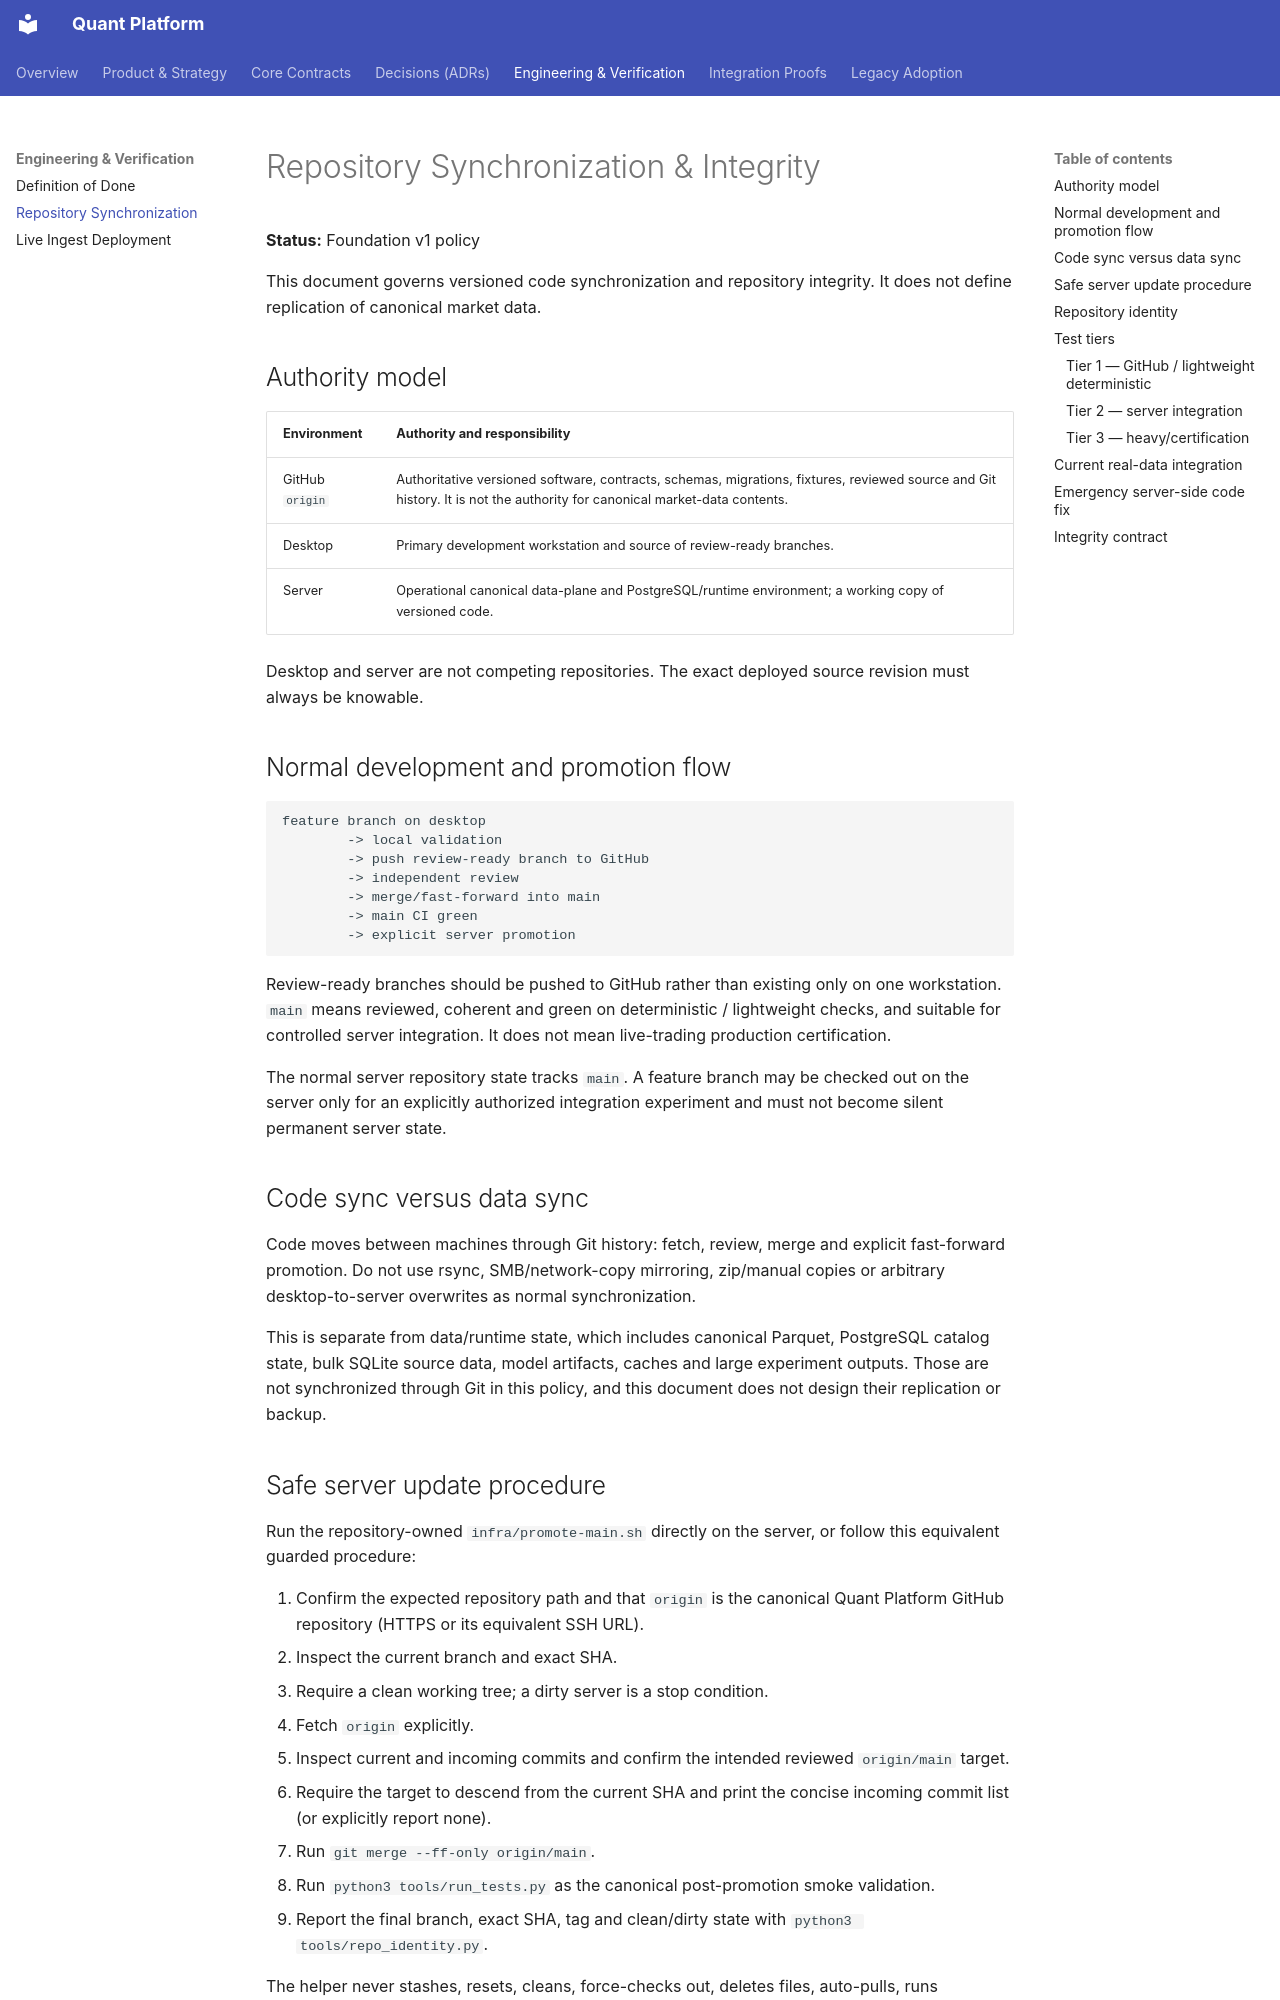

repository: NeoNix-Lab/quant-platform · page: engineering/REPOSITORY_SYNC/index.html · generator: mkdocs

# Repository Synchronization & Integrity

**Status:** Foundation v1 policy

This document governs versioned code synchronization and repository integrity.
It does not define replication of canonical market data.

## Authority model

| Environment | Authority and responsibility |
|---|---|
| GitHub `origin` | Authoritative versioned software, contracts, schemas, migrations, fixtures, reviewed source and Git history. It is not the authority for canonical market-data contents. |
| Desktop | Primary development workstation and source of review-ready branches. |
| Server | Operational canonical data-plane and PostgreSQL/runtime environment; a working copy of versioned code. |

Desktop and server are not competing repositories. The exact deployed source
revision must always be knowable.

## Normal development and promotion flow

```text
feature branch on desktop
        -> local validation
        -> push review-ready branch to GitHub
        -> independent review
        -> merge/fast-forward into main
        -> main CI green
        -> explicit server promotion
```

Review-ready branches should be pushed to GitHub rather than existing only on
one workstation. `main` means reviewed, coherent and green on deterministic /
lightweight checks, and suitable for controlled server integration. It does
not mean live-trading production certification.

The normal server repository state tracks `main`. A feature branch may be
checked out on the server only for an explicitly authorized integration
experiment and must not become silent permanent server state.

## Code sync versus data sync

Code moves between machines through Git history: fetch, review, merge and
explicit fast-forward promotion. Do not use rsync, SMB/network-copy mirroring,
zip/manual copies or arbitrary desktop-to-server overwrites as normal
synchronization.

This is separate from data/runtime state, which includes canonical Parquet,
PostgreSQL catalog state, bulk SQLite source data, model artifacts, caches and
large experiment outputs. Those are not synchronized through Git in this
policy, and this document does not design their replication or backup.
